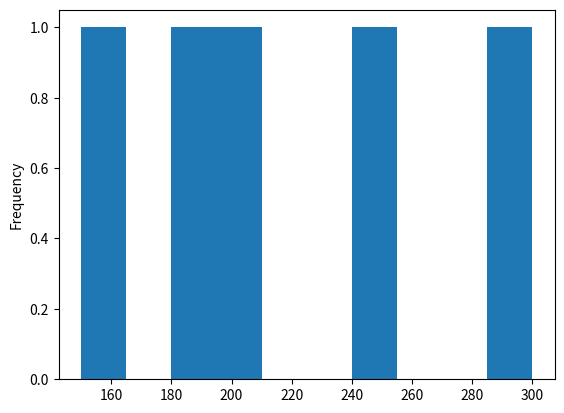

Python code for this plot:
import pandas as pd
import matplotlib.pyplot as plt

data = {
    'Mes': ['Enero', 'Febrero', 'Marzo', 'Abril', 'Mayo'],
    'Ventas': [150, 200, 250, 180, 300],
    'Gastos': [100, 120, 130, 110, 160]
}
df = pd.DataFrame(data)

#df.plot(kind='hist')

#df['Ventas'].plot(kind='hist')

df['Ventas'].plot(kind='hist', bins=10)


plt.show()
